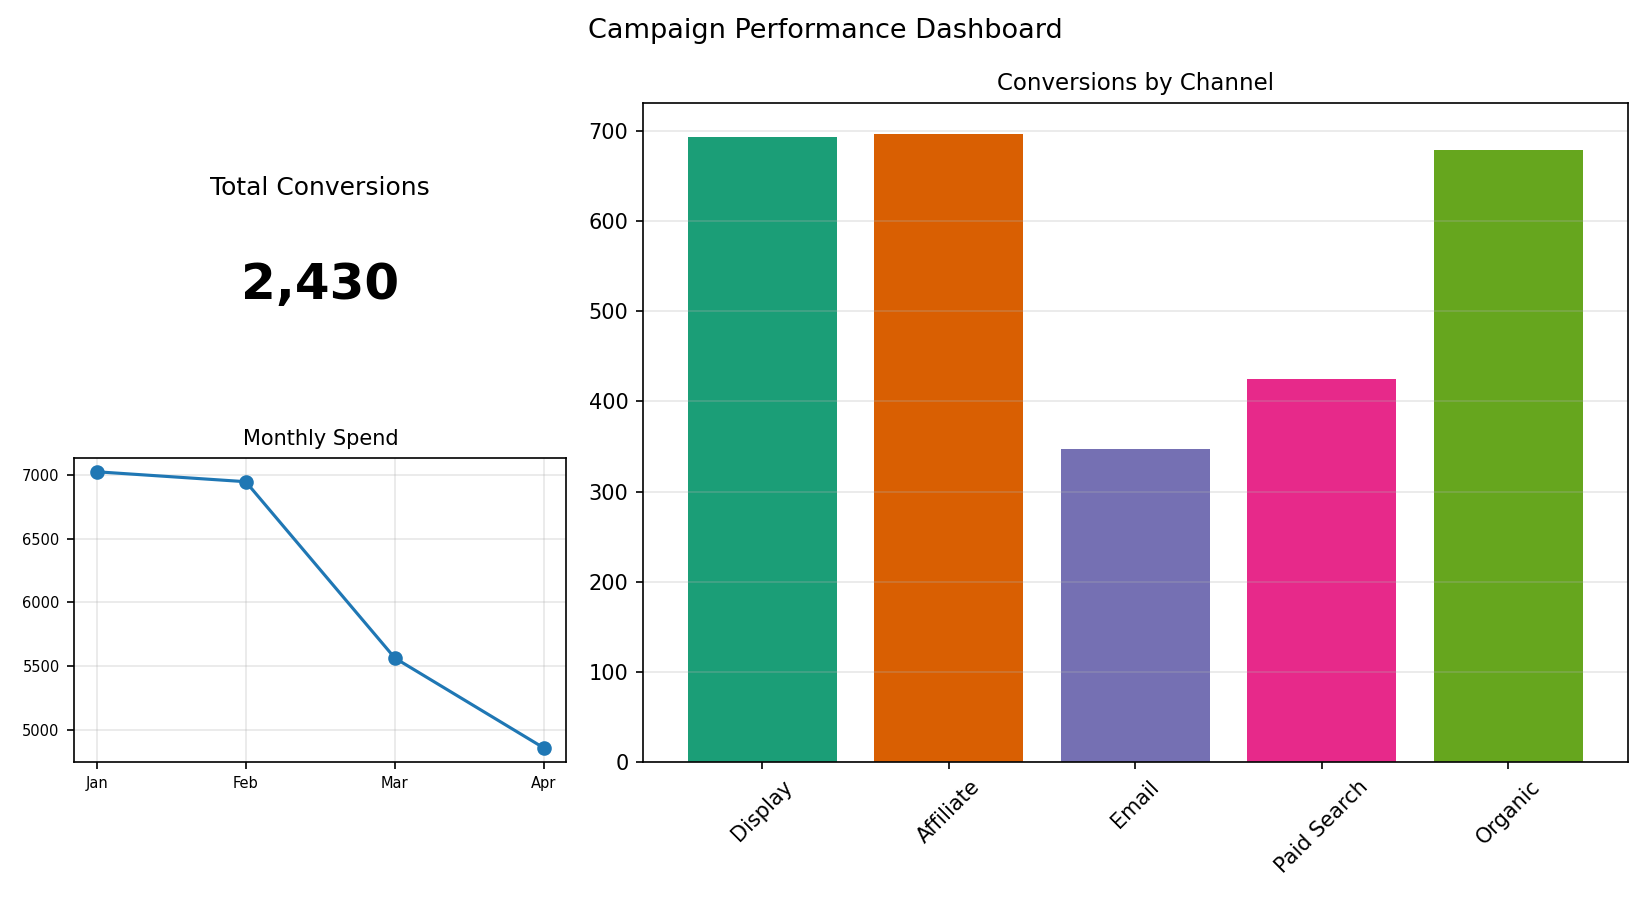

The data file committed next to this chart (first rows):
Channel, Conversions
Display, 694
Affiliate, 697
Email, 347
Paid Search, 425
Organic, 679
